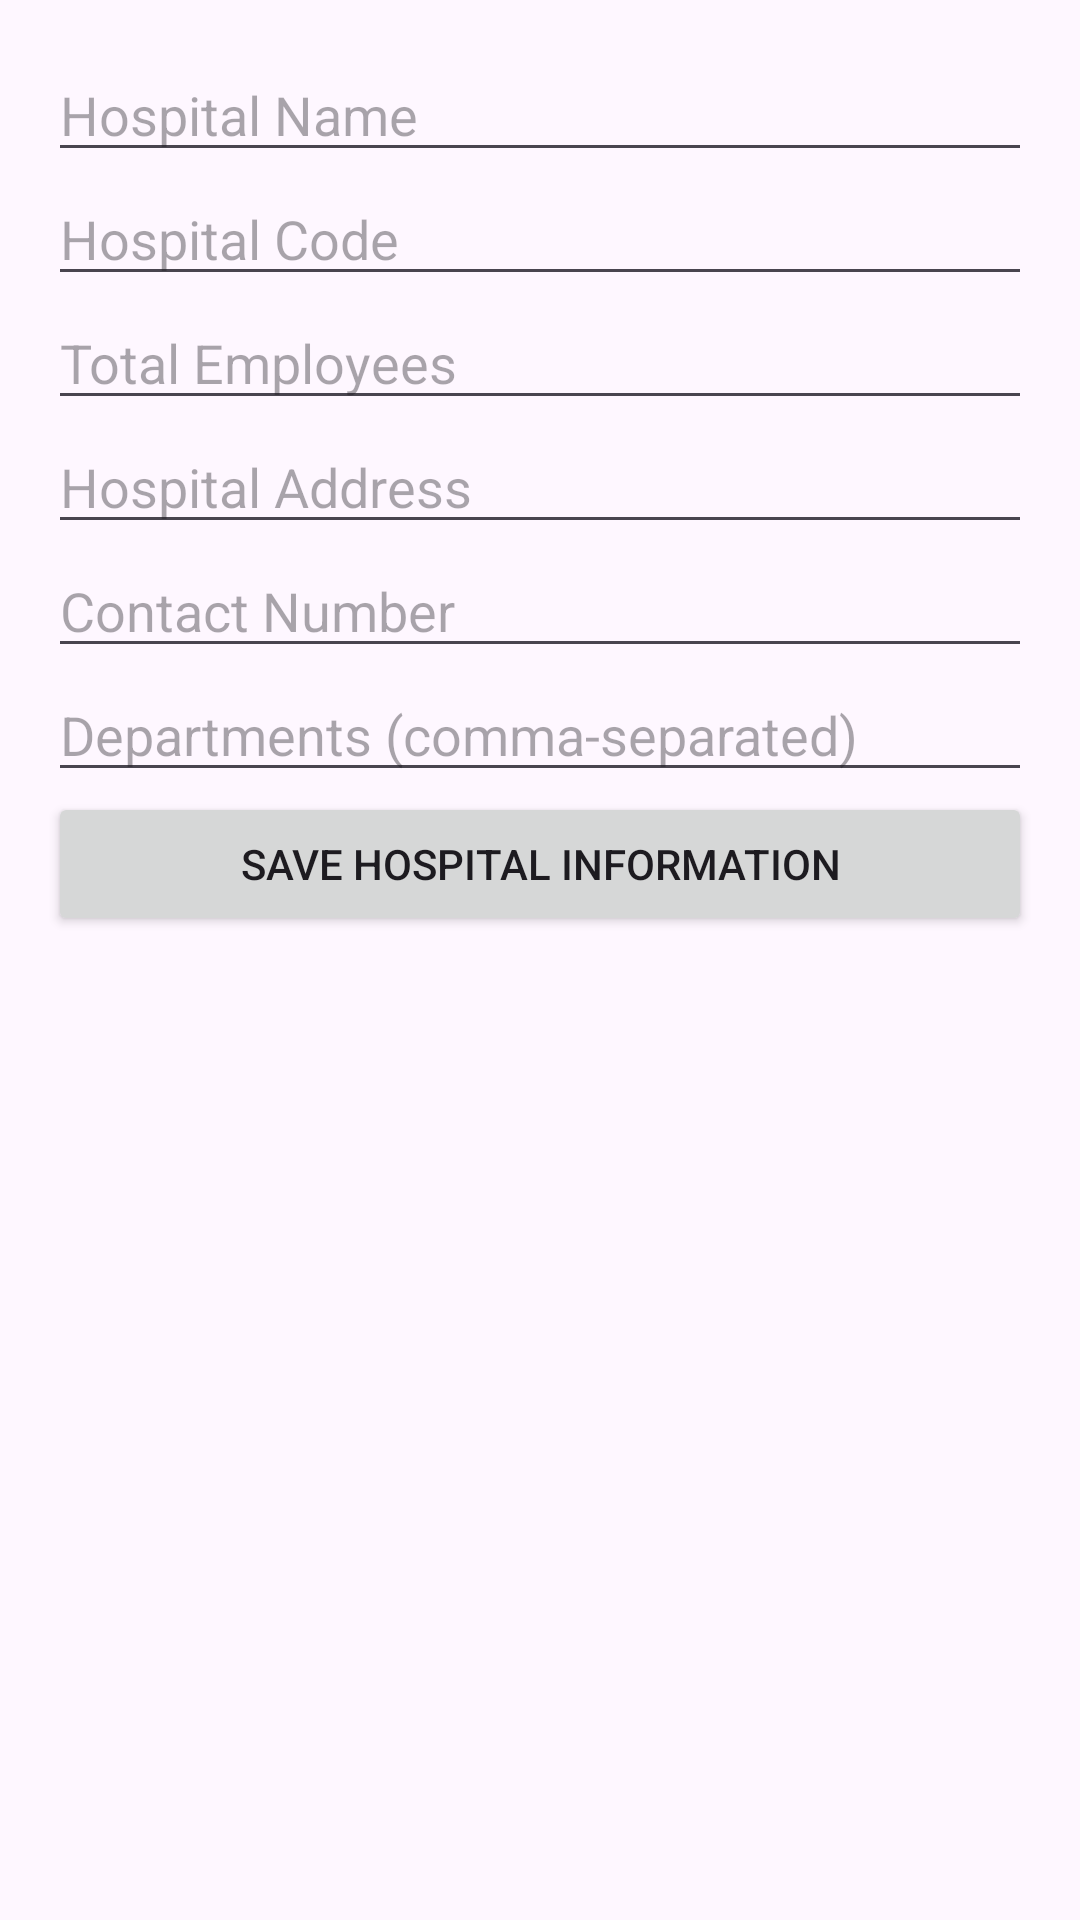

The Android layout XML behind this screen, and the referenced resources:
<!-- AndroidManifest.xml: application theme Theme.MyApplication34 -->
<!-- res/layout/fragment_profile.xml -->
<LinearLayout xmlns:android="http://schemas.android.com/apk/res/android"
    android:layout_width="match_parent"
    android:layout_height="match_parent"
    android:orientation="vertical"
    android:padding="16dp">

    <EditText
        android:id="@+id/etHospitalName"
        android:layout_width="match_parent"
        android:layout_height="wrap_content"
        android:hint="Hospital Name" />

    <EditText
        android:id="@+id/etHospitalCode"
        android:layout_width="match_parent"
        android:layout_height="wrap_content"
        android:hint="Hospital Code" />

    <EditText
        android:id="@+id/etTotalEmployees"
        android:layout_width="match_parent"
        android:layout_height="wrap_content"
        android:hint="Total Employees"
        android:inputType="number" />

    <EditText
        android:id="@+id/etHospitalAddress"
        android:layout_width="match_parent"
        android:layout_height="wrap_content"
        android:hint="Hospital Address" />

    <EditText
        android:id="@+id/etContactNumber"
        android:layout_width="match_parent"
        android:layout_height="wrap_content"
        android:hint="Contact Number"
        android:inputType="phone" />

    <EditText
        android:id="@+id/etDepartments"
        android:layout_width="match_parent"
        android:layout_height="wrap_content"
        android:hint="Departments (comma-separated)" />

    <Button
        android:id="@+id/btnSaveHospital"
        android:layout_width="match_parent"
        android:layout_height="wrap_content"
        android:text="Save Hospital Information" />

</LinearLayout>
<!-- resources referenced by this layout -->
<resources>
  <style name="Theme.MyApplication34" parent="Base.Theme.MyApplication34" />
  <style name="Base.Theme.MyApplication34" parent="Theme.Material3.DayNight.NoActionBar">
          
          
      </style>
</resources>
